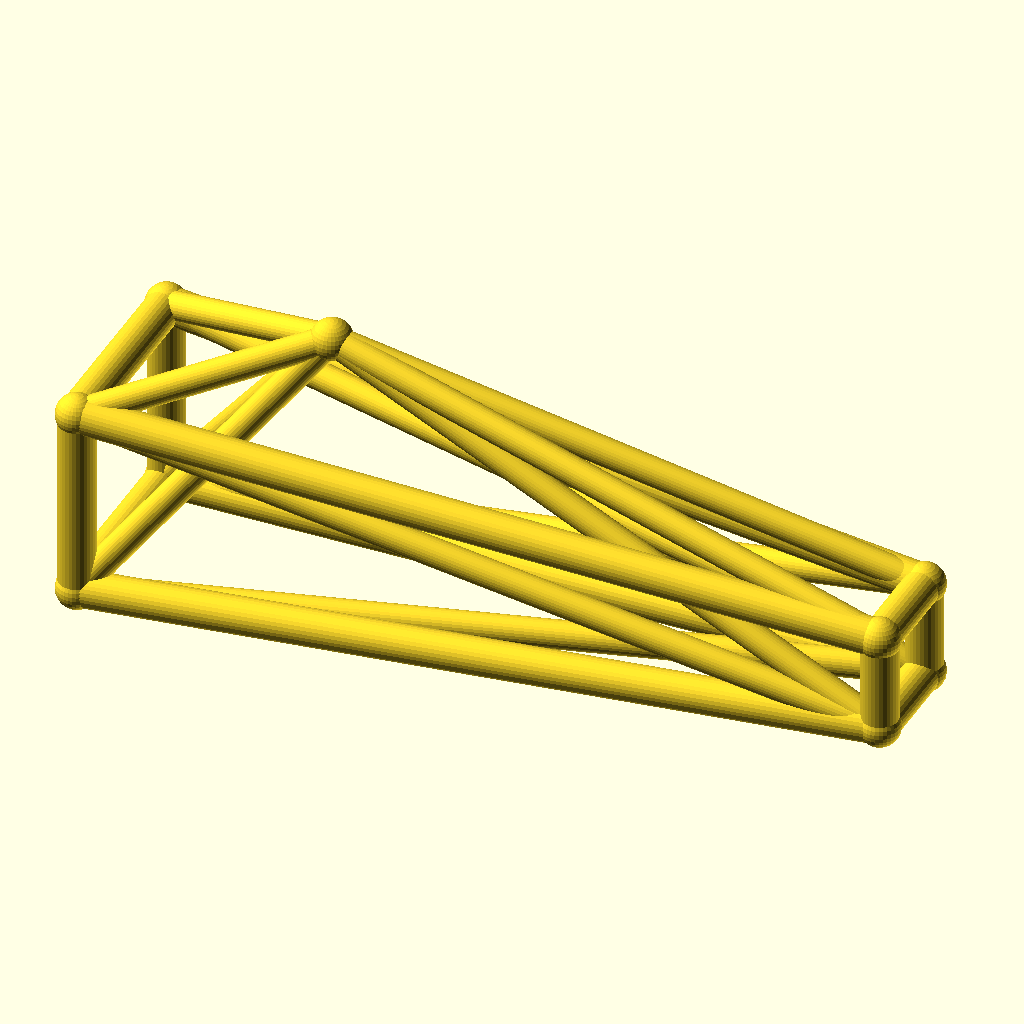
Cell 1 — every parameter at its default value.
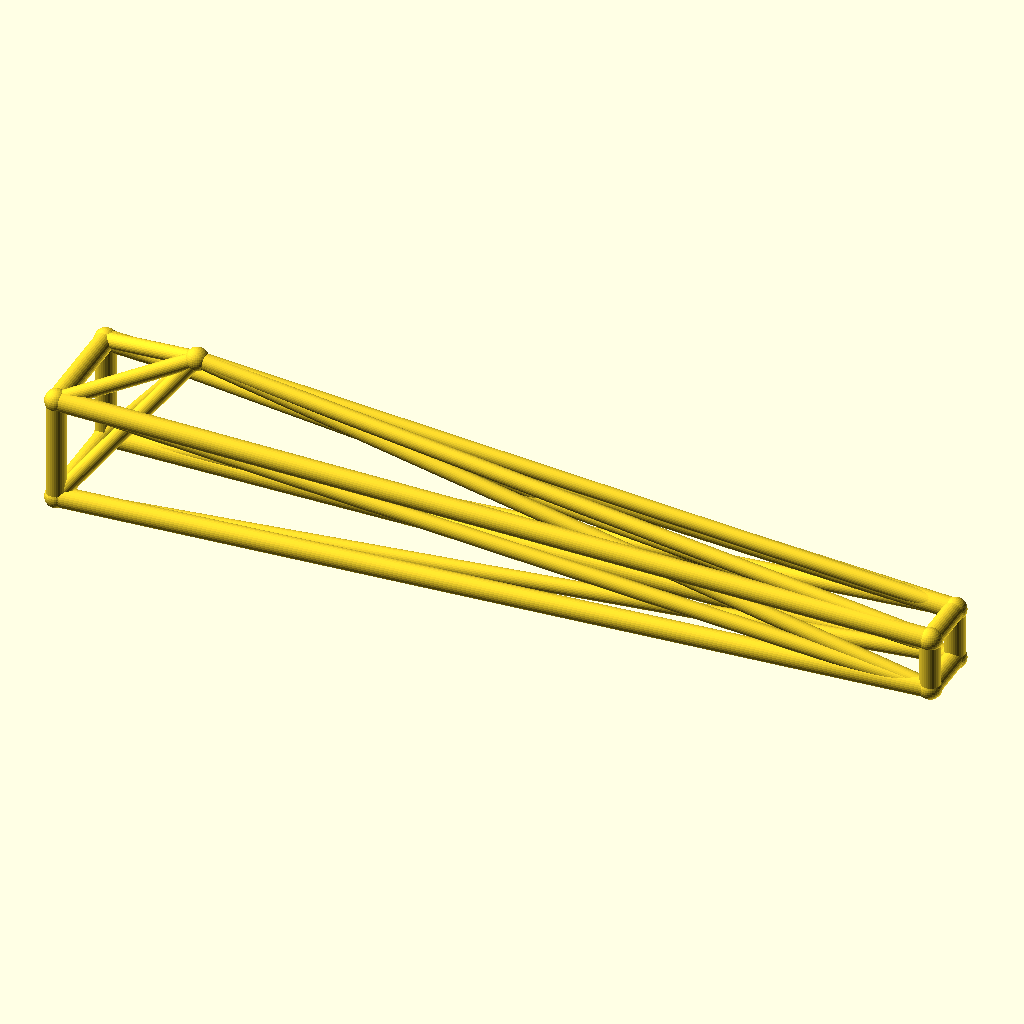
Cell 2: the same model with jib_l = 260.
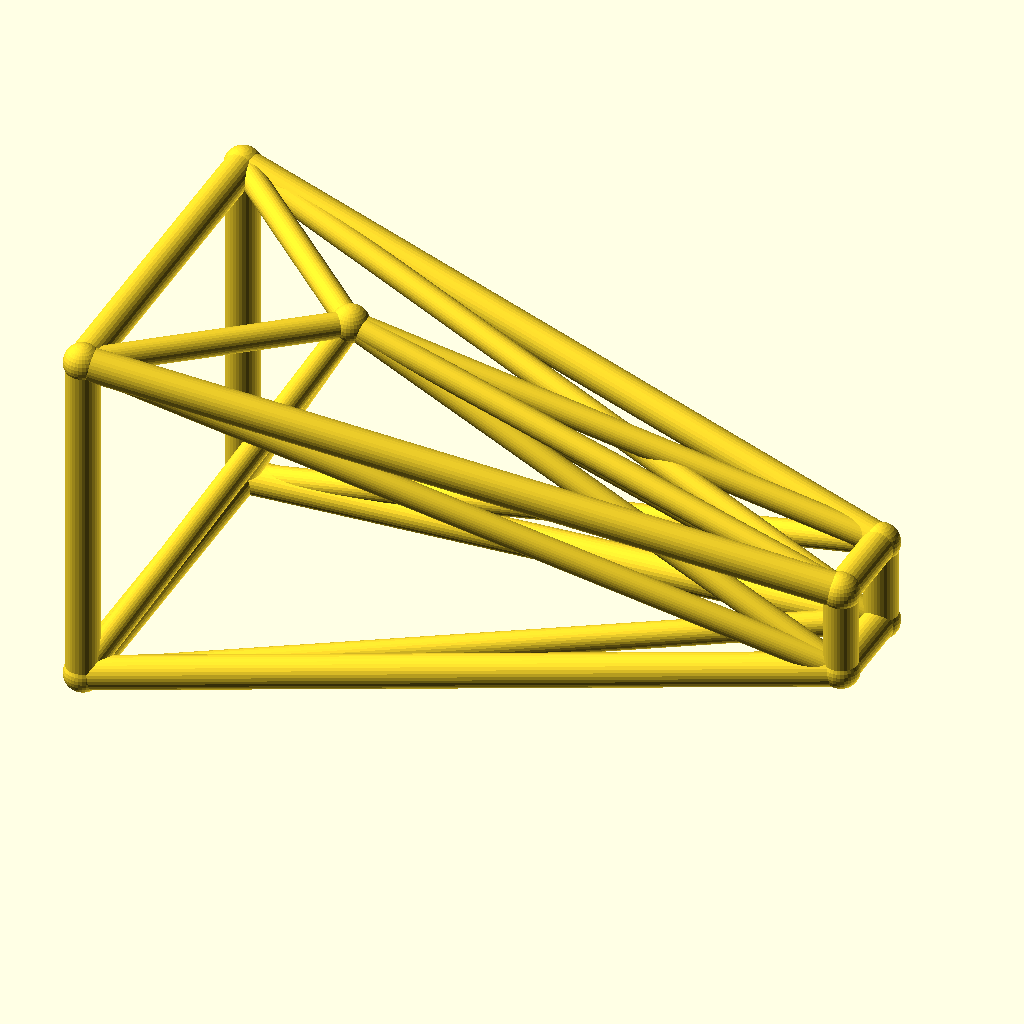
Cell 3: root_w = 32 (everything else at default).
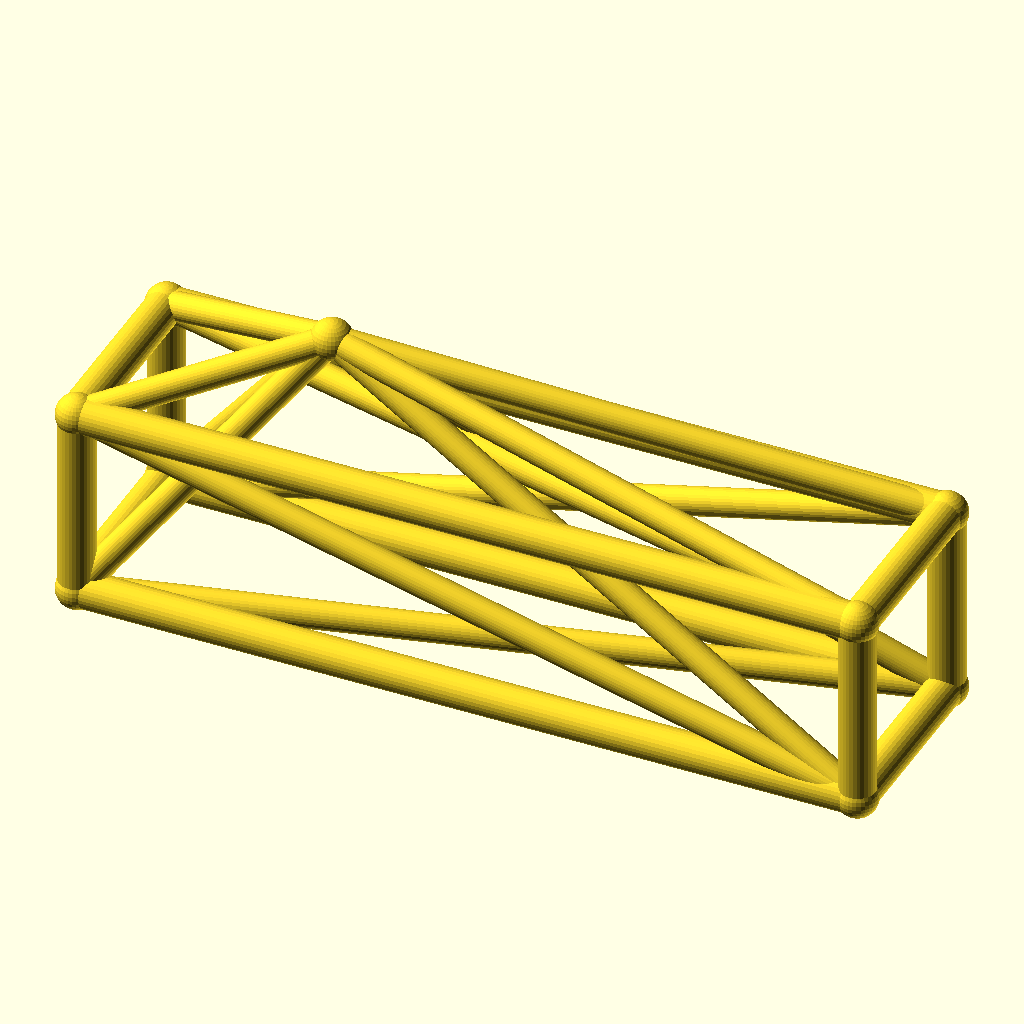
Cell 4: tip_w = 16 (everything else at default).
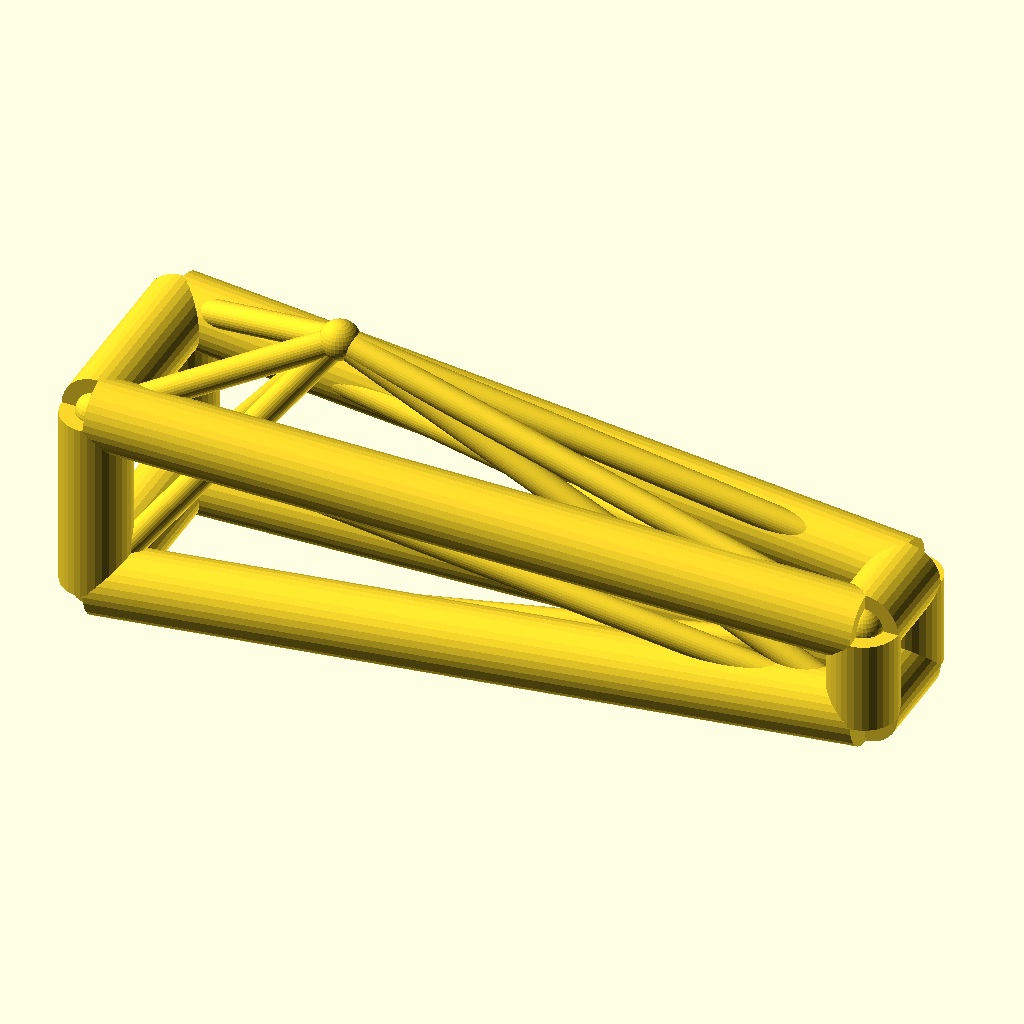
Cell 5: the same model with chord_r = 6.
The same orthographic view direction (rotation 55°, 0°, 25°; colour scheme Cornfield) for every cell, with the view re-fitted per cell, so scale and position can differ between cells.
OpenSCAD source file optional_data/data/wire3/cranejib/scene_0242.scad:
$fn = 32;

// ----------------------------------------------------------------------
// Crane jib: kingpost jib, 130 mm
// ----------------------------------------------------------------------

// --- parameters (mm) ---
jib_l = 130;              // jib length, X
root_w = 16;              // half width of the root ring
tip_w = 8;                // half width of the tip ring
deck_h = 18;              // height of the jib axis
chord_r = 3;              // ring and chord radius
brace_r = 2.3;            // diagonal radius
joint_r = 3.4;            // joint ball radius
post_h = 30;              // kingpost height above the axis
kp_x = 35;                // kingpost position along the jib

bbox_x = jib_l + 2 * joint_r;  // overall X, joints included
bbox_y = 2 * root_w + 2 * joint_r;  // overall Y, joints included
bbox_z = 46 + 2 * joint_r;  // overall Z, joints included
chord_d = 2 * chord_r;  // chord stock diameter
brace_d = 2 * brace_r;  // brace stock diameter
root_d = 2 * root_w;  // root ring section
tip_d = 2 * tip_w;  // tip ring section
jib_h = 2 * root_w;  // root ring height
nodes = [[0, -root_w, deck_h - root_w], [0, root_w, deck_h - root_w], [0, root_w, deck_h + root_w], [0, -root_w, deck_h + root_w], [jib_l, -tip_w, deck_h - tip_w], [jib_l, tip_w, deck_h - tip_w], [jib_l, tip_w, deck_h + tip_w], [jib_l, -tip_w, deck_h + tip_w], [kp_x, 0, deck_h + post_h]];

module member(a, b, r) {
  /* round stock from joint a to joint b, ends buried in the joint balls */
  d = b - a;
  length = norm(d);
  translate(a) rotate([0, acos(d[2] / length), atan2(d[1], d[0])])
    cylinder(h = length, r = r);
}

module joint(p, r) {
  /* ball at the joint centre, fatter than every member meeting there */
  translate(p) sphere(r = r);
}

/* members - each call is one graph edge */
member(nodes[0], nodes[1], chord_r);
member(nodes[1], nodes[2], chord_r);
member(nodes[2], nodes[3], chord_r);
member(nodes[3], nodes[0], chord_r);
member(nodes[4], nodes[5], chord_r);
member(nodes[5], nodes[6], chord_r);
member(nodes[6], nodes[7], chord_r);
member(nodes[7], nodes[4], chord_r);
member(nodes[0], nodes[4], chord_r);
member(nodes[0], nodes[5], brace_r);
member(nodes[8], nodes[0], brace_r);
member(nodes[8], nodes[4], brace_r);
member(nodes[1], nodes[5], chord_r);
member(nodes[1], nodes[6], brace_r);
member(nodes[8], nodes[1], brace_r);
member(nodes[8], nodes[5], brace_r);
member(nodes[2], nodes[6], chord_r);
member(nodes[2], nodes[7], brace_r);
member(nodes[8], nodes[2], brace_r);
member(nodes[8], nodes[6], brace_r);
member(nodes[3], nodes[7], chord_r);
member(nodes[3], nodes[4], brace_r);
member(nodes[8], nodes[3], brace_r);
member(nodes[8], nodes[7], brace_r);

/* joint balls */
for (p = nodes) joint(p, joint_r);
Parameter table extracted from the source (name, type, default, range or options):
jib_l: number, default 130
root_w: number, default 16
tip_w: number, default 8
deck_h: number, default 18
chord_r: number, default 3
brace_r: number, default 2.3
joint_r: number, default 3.4
post_h: number, default 30
kp_x: number, default 35
